Labelled photos from "DeepLearning_data_2type_auto", an image-classification folder in poudelef/End-To-End-Pipeline-. The possible labels are: CSA, hypopnea, MSA, OSA.

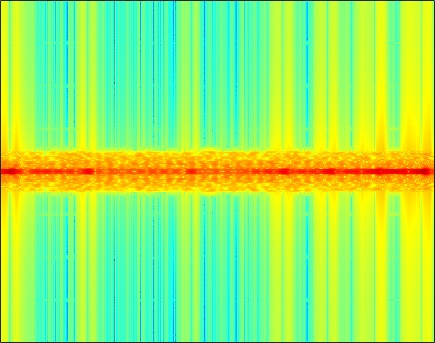
Label: MSA

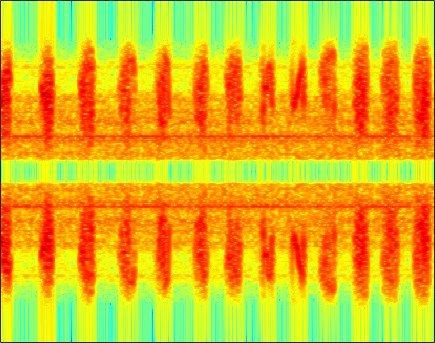
Label: hypopnea

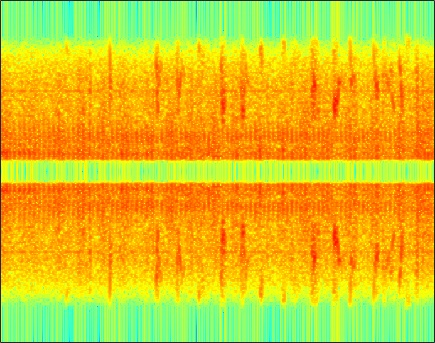
Label: hypopnea

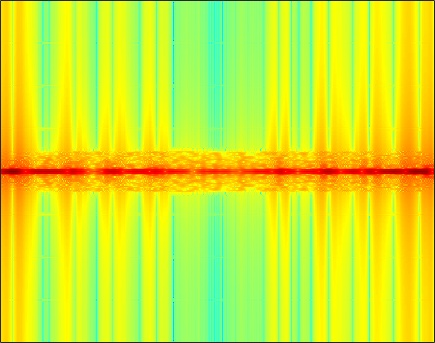
Label: MSA

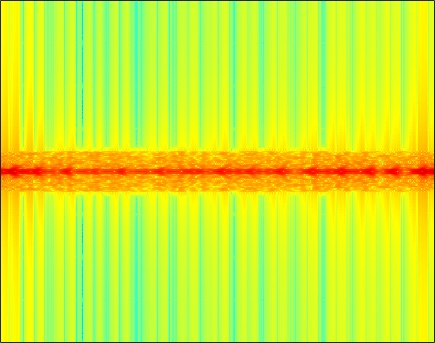
Label: OSA

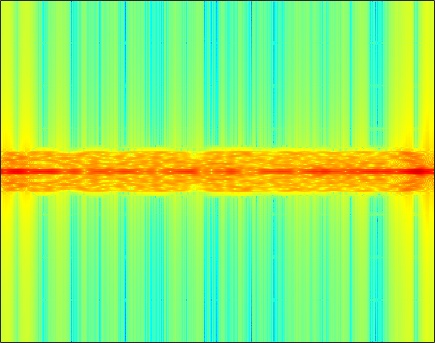
Label: CSA
